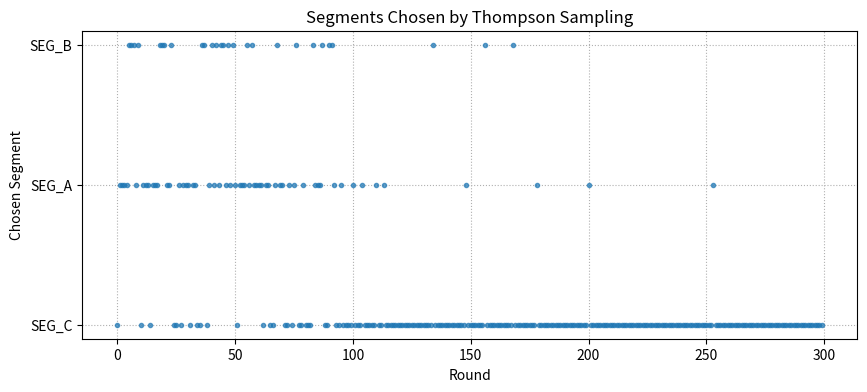
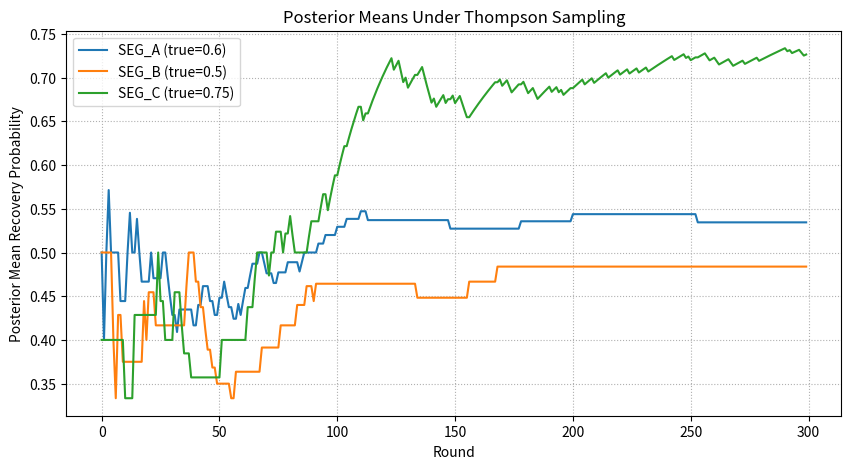

Here is the Python script that generated these plots, in order:
import numpy as np
import matplotlib.pyplot as plt
from numpy.random import beta
np.random.seed(42)

segments = {
    'SEG_A': {'true_rate': 0.60, 'alpha': 2, 'beta': 2},
    'SEG_B': {'true_rate': 0.50, 'alpha': 2, 'beta': 2},
    'SEG_C': {'true_rate': 0.75, 'alpha': 2, 'beta': 2},
}

def thompson_select(segments):
    samples = {}
    for seg, params in segments.items():
        samples[seg] = beta(params['alpha'], params['beta'])
    winner = max(samples, key=samples.get)
    return winner, samples

rounds = 300
selection_history = []
posterior_means = {seg: [] for seg in segments}

for t in range(rounds):
    winner, samples = thompson_select(segments)
    selection_history.append(winner)

    # Simulate actual repayment outcome
    true_rate = segments[winner]['true_rate']
    outcome = np.random.binomial(1, true_rate)

    # Update posterior
    segments[winner]['alpha'] += outcome
    segments[winner]['beta'] += (1 - outcome)

    # Record posterior means
    for seg, params in segments.items():
        a, b = params['alpha'], params['beta']
        posterior_means[seg].append(a / (a + b))

plt.figure(figsize=(10,4))
plt.plot(selection_history, '.', alpha=0.7)
plt.xlabel('Round')
plt.ylabel('Chosen Segment')
plt.title('Segments Chosen by Thompson Sampling')
plt.grid(True, linestyle=':')
plt.show()

plt.figure(figsize=(10,5))
for seg, means in posterior_means.items():
    plt.plot(means, label=f"{seg} (true={segments[seg]['true_rate']})")

plt.xlabel('Round')
plt.ylabel('Posterior Mean Recovery Probability')
plt.title('Posterior Means Under Thompson Sampling')
plt.legend()
plt.grid(True, linestyle=':')
plt.show()